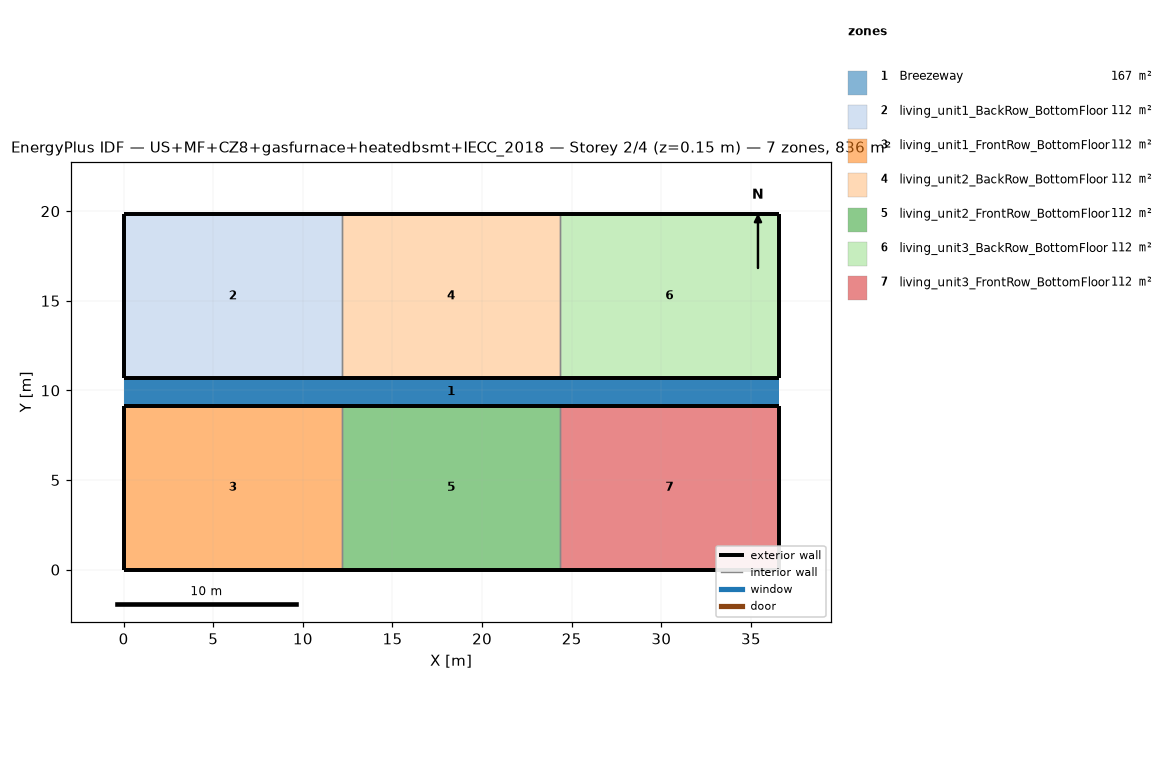
=== STOREY PLAN SPEC (per zone: floor XY polygon, exterior-wall plan segments, windows/doors) ===
zone 1: Breezeway  (167.0 m²)
  floor: (36.54, 9.16) (0.00, 9.16) (0.00, 10.68) (36.54, 10.68)
  floor: (36.54, 9.16) (0.00, 9.16) (0.00, 10.68) (36.54, 10.68)
  floor: (36.54, 9.16) (0.00, 9.16) (0.00, 10.68) (36.54, 10.68)
zone 2: living_unit1_BackRow_BottomFloor  (111.5 m²)
  floor: (12.18, 10.68) (0.00, 10.68) (0.00, 19.84) (12.18, 19.84)
  exterior wall: (0.00, 10.68) – (12.18, 10.68)  [12.2 m]
  exterior wall: (12.18, 19.84) – (0.00, 19.84)  [12.2 m]
  exterior wall: (0.00, 19.84) – (0.00, 10.68)  [9.2 m]
  interior walls: 1
zone 3: living_unit1_FrontRow_BottomFloor  (111.5 m²)
  floor: (12.18, 0.00) (0.00, 0.00) (0.00, 9.16) (12.18, 9.16)
  exterior wall: (0.00, 0.00) – (12.18, 0.00)  [12.2 m]
  exterior wall: (12.18, 9.16) – (0.00, 9.16)  [12.2 m]
  exterior wall: (0.00, 9.16) – (0.00, 0.00)  [9.2 m]
  interior walls: 1
zone 4: living_unit2_BackRow_BottomFloor  (111.5 m²)
  floor: (24.36, 10.68) (12.18, 10.68) (12.18, 19.84) (24.36, 19.84)
  exterior wall: (12.18, 10.68) – (24.36, 10.68)  [12.2 m]
  exterior wall: (24.36, 19.84) – (12.18, 19.84)  [12.2 m]
  interior walls: 2
zone 5: living_unit2_FrontRow_BottomFloor  (111.5 m²)
  floor: (24.36, 0.00) (12.18, 0.00) (12.18, 9.16) (24.36, 9.16)
  exterior wall: (12.18, 0.00) – (24.36, 0.00)  [12.2 m]
  exterior wall: (24.36, 9.16) – (12.18, 9.16)  [12.2 m]
  interior walls: 2
zone 6: living_unit3_BackRow_BottomFloor  (111.5 m²)
  floor: (36.54, 10.68) (24.36, 10.68) (24.36, 19.84) (36.54, 19.84)
  exterior wall: (24.36, 10.68) – (36.54, 10.68)  [12.2 m]
  exterior wall: (36.54, 10.68) – (36.54, 19.84)  [9.2 m]
  exterior wall: (36.54, 19.84) – (24.36, 19.84)  [12.2 m]
  interior walls: 1
zone 7: living_unit3_FrontRow_BottomFloor  (111.5 m²)
  floor: (36.54, 0.00) (24.36, 0.00) (24.36, 9.16) (36.54, 9.16)
  exterior wall: (24.36, 0.00) – (36.54, 0.00)  [12.2 m]
  exterior wall: (36.54, 0.00) – (36.54, 9.16)  [9.2 m]
  exterior wall: (36.54, 9.16) – (24.36, 9.16)  [12.2 m]
  interior walls: 1

=== DERIVED (storey summary) ===
Building: US+MF+CZ8+gasfurnace+heatedbsmt+IECC_2018
Storey: 2 of 4  (floor level z = 0.15 m)
Storey gross floor area: 836.2 m²
Zones on this storey: 7
  - Breezeway: floor 167.0 m²
  - living_unit1_BackRow_BottomFloor: floor 111.5 m²; exterior wall 33.5 m (86.9 m²); WWR 0.0%
  - living_unit1_FrontRow_BottomFloor: floor 111.5 m²; exterior wall 33.5 m (86.9 m²); WWR 0.0%
  - living_unit2_BackRow_BottomFloor: floor 111.5 m²; exterior wall 24.4 m (63.1 m²); WWR 0.0%
  - living_unit2_FrontRow_BottomFloor: floor 111.5 m²; exterior wall 24.4 m (63.1 m²); WWR 0.0%
  - living_unit3_BackRow_BottomFloor: floor 111.5 m²; exterior wall 33.5 m (86.9 m²); WWR 0.0%
  - living_unit3_FrontRow_BottomFloor: floor 111.5 m²; exterior wall 33.5 m (86.9 m²); WWR 0.0%
Zone adjacency (shared interzone walls):
  - living_unit1_BackRow_BottomFloor ↔ living_unit2_BackRow_BottomFloor
  - living_unit1_FrontRow_BottomFloor ↔ living_unit2_FrontRow_BottomFloor
  - living_unit2_BackRow_BottomFloor ↔ living_unit3_BackRow_BottomFloor
  - living_unit2_FrontRow_BottomFloor ↔ living_unit3_FrontRow_BottomFloor